Photos from the image-classification dataset "cats_and_dogs" in the GitHub repository Parthraj-Mori/CNN_deep. Its 2 classes are: cat, dog.

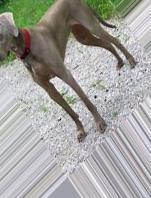
Label: dog

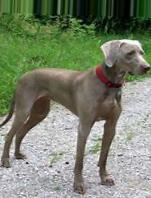
Label: dog

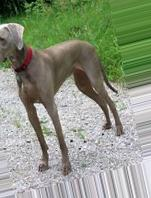
Label: dog

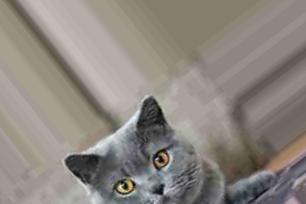
Label: cat

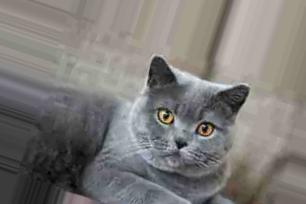
Label: cat

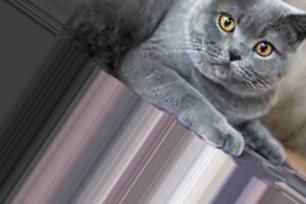
Label: cat
